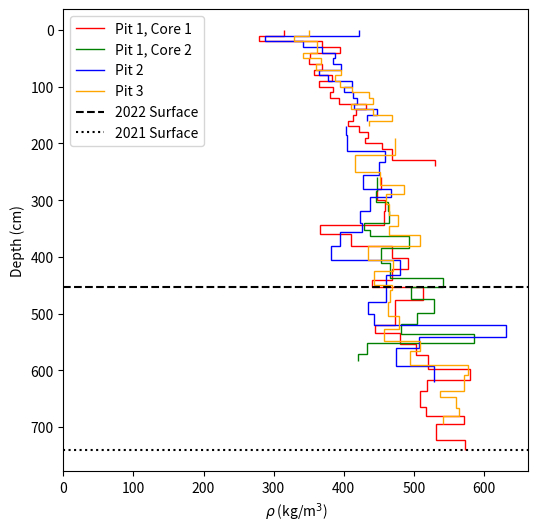

The matplotlib source for this figure:
import numpy as np
import matplotlib.pyplot as plt


p1_z = np.linspace(0,240,25)
p1_d = np.array([315,279,369,394,352,350,369,357,
    383,365,384,380,393,431,417,413,406,422,435,
    430,454,469,469,530])

p1h1_z = np.array([260,280,300,320,343,360,380,402,421,
    440,454,476,498,520,534,553,574,597,617,636,665,681,
    695,723,741])
p1h1_l = p1h1_z[1:] - p1h1_z[:-1]

p1h1_w = np.array([400,395,405,465,275,362,455,413,394,
    272,498,460,460,275,403,467,529,513,435,652,366,353,658,455])

p1h2_z = np.array([260,283,303,320,340,352,364,384,411,438,453,474,487,499,519,537,552,572,584])
p1h2_w = np.array([455,394,348,411,227,232,435,540,556,359,460,304,280,446,383,388,383,260])
p1h2_l = np.array([23,20,17,20,12,12,20,27,27,15,21,13,12,20,18,15,20,14])


p2_z = np.linspace(0,160,17)
p2_d = np.array([422,287,342,369,388,384,396,364,377,412,401,413,419,414,447,433])

p2h1_z = np.array([170,185,213,233,255,280,294,320,340,357,380,406,432,460,480,501,521,541,560,592,621])
p2h1_l = p2h1_z[1:] - p2h1_z[:-1]
p2h1_w = np.array([267,500,405,438,472,289,503,374,320,401,439,551,569,407,403,391,558,426,671,678])

p3_z = np.linspace(0,170,18)
p3_d = np.array([350,329,362,362,342,367,361,396,387,395,412,436,442,411,441,469,436])
p3h1_z = np.array([190,221,251,273,289,306,326,346,361,381,405,425,449,459,479,505,528,548,566,591,609,637,648,667,681,695])
p3h1_l = np.array([21,30,23,16,17,20,20,15,20,24,20,19,10,20,26,23,20,18,25,18,28,11,19,14,14])
p3h1_w = np.array([439,552,459,343,346,410,422,308,449,461,415,372,207,412,532,487,404,404,546,459,706,261,470,349,335])

kovacs_diameter = 7.5
kovacs_area = (kovacs_diameter/2.)**2*np.pi

p1h1_v = p1h1_l*kovacs_area
p1h2_v = p1h2_l*kovacs_area
p2h1_v = p2h1_l*kovacs_area
p3h1_v = p3h1_l*kovacs_area

p1h1_d = p1h1_w/p1h1_v*1000
p1h2_d = p1h2_w/p1h2_v*1000
p2h1_d = p2h1_w/p2h1_v*1000
p3h1_d = p3h1_w/p3h1_v*1000


p1_xy = np.array([60.381139,-140.277101,1651])
p2_xy = np.array([60.387577,-140.292982,1653])
p3_xy = np.array([60.375174,-140.245856,1641])

p1_dict = {'coordinates':p1_xy,
           'pit_wall':{ 'bounds': p1_z,
                        'density': p1_d},
           'core_1':{'bounds':p1h1_z,
                     'density': p1h1_d},
           'core_2':{'bounds':p1h2_z,
                     'density': p1h2_d}}

p2_dict = {'coordinates':p2_xy,
           'pit_wall':{ 'bounds': p2_z,
                        'density': p2_d},
           'core_1':{'bounds': p2h1_z,
                     'density': p2h1_d}
           }

p3_dict = {'coordinates':p3_xy,
           'pit_wall':{ 'bounds': p3_z,
                        'density': p3_d},
           'core_1':{'bounds': p3h1_z,
                     'density': p3h1_d}
           }



plt.stairs(p1_d,p1_z,orientation='horizontal',color='red',baseline=None,label='Pit 1, Core 1')
plt.stairs(p1h1_d,p1h1_z,orientation='horizontal',color='red',baseline=None)
plt.stairs(p1h2_d,p1h2_z,orientation='horizontal',color='green',baseline=None,label='Pit 1, Core 2')
plt.stairs(p2_d,p2_z,orientation='horizontal',color='blue',baseline=None,label='Pit 2')
plt.stairs(p2h1_d,p2h1_z,orientation='horizontal',color='blue',baseline=None)
plt.stairs(p3_d,p3_z,orientation='horizontal',color='orange',baseline=None,label='Pit 3')
plt.stairs(p3h1_d,p3h1_z,orientation='horizontal',color='orange',baseline=None)
plt.axhline(454,color='k',linestyle='--',label='2022 Surface')
plt.axhline(740,color='k',linestyle=':',label='2021 Surface')
#plt.barh(p1h1_z[:-1],p1h1_d,height=p1h1_l,align='edge',color='none',edgecolor='r')
#plt.barh(p2_z[:-1],p2_d,height=10,align='edge',color='none',edgecolor='b')
#plt.barh(p2h1_z[:-1],p2h1_d,height=p2h1_l,align='edge',color='none',edgecolor='b')
plt.gca().invert_yaxis()
plt.xlabel('$\\rho$ (kg/m$^3$)')
plt.ylabel('Depth (cm)')
plt.legend()

fig = plt.gcf()
fig.set_size_inches(6,6)
fig.savefig('malaspina_pits.png',dpi=300)
plt.show()
